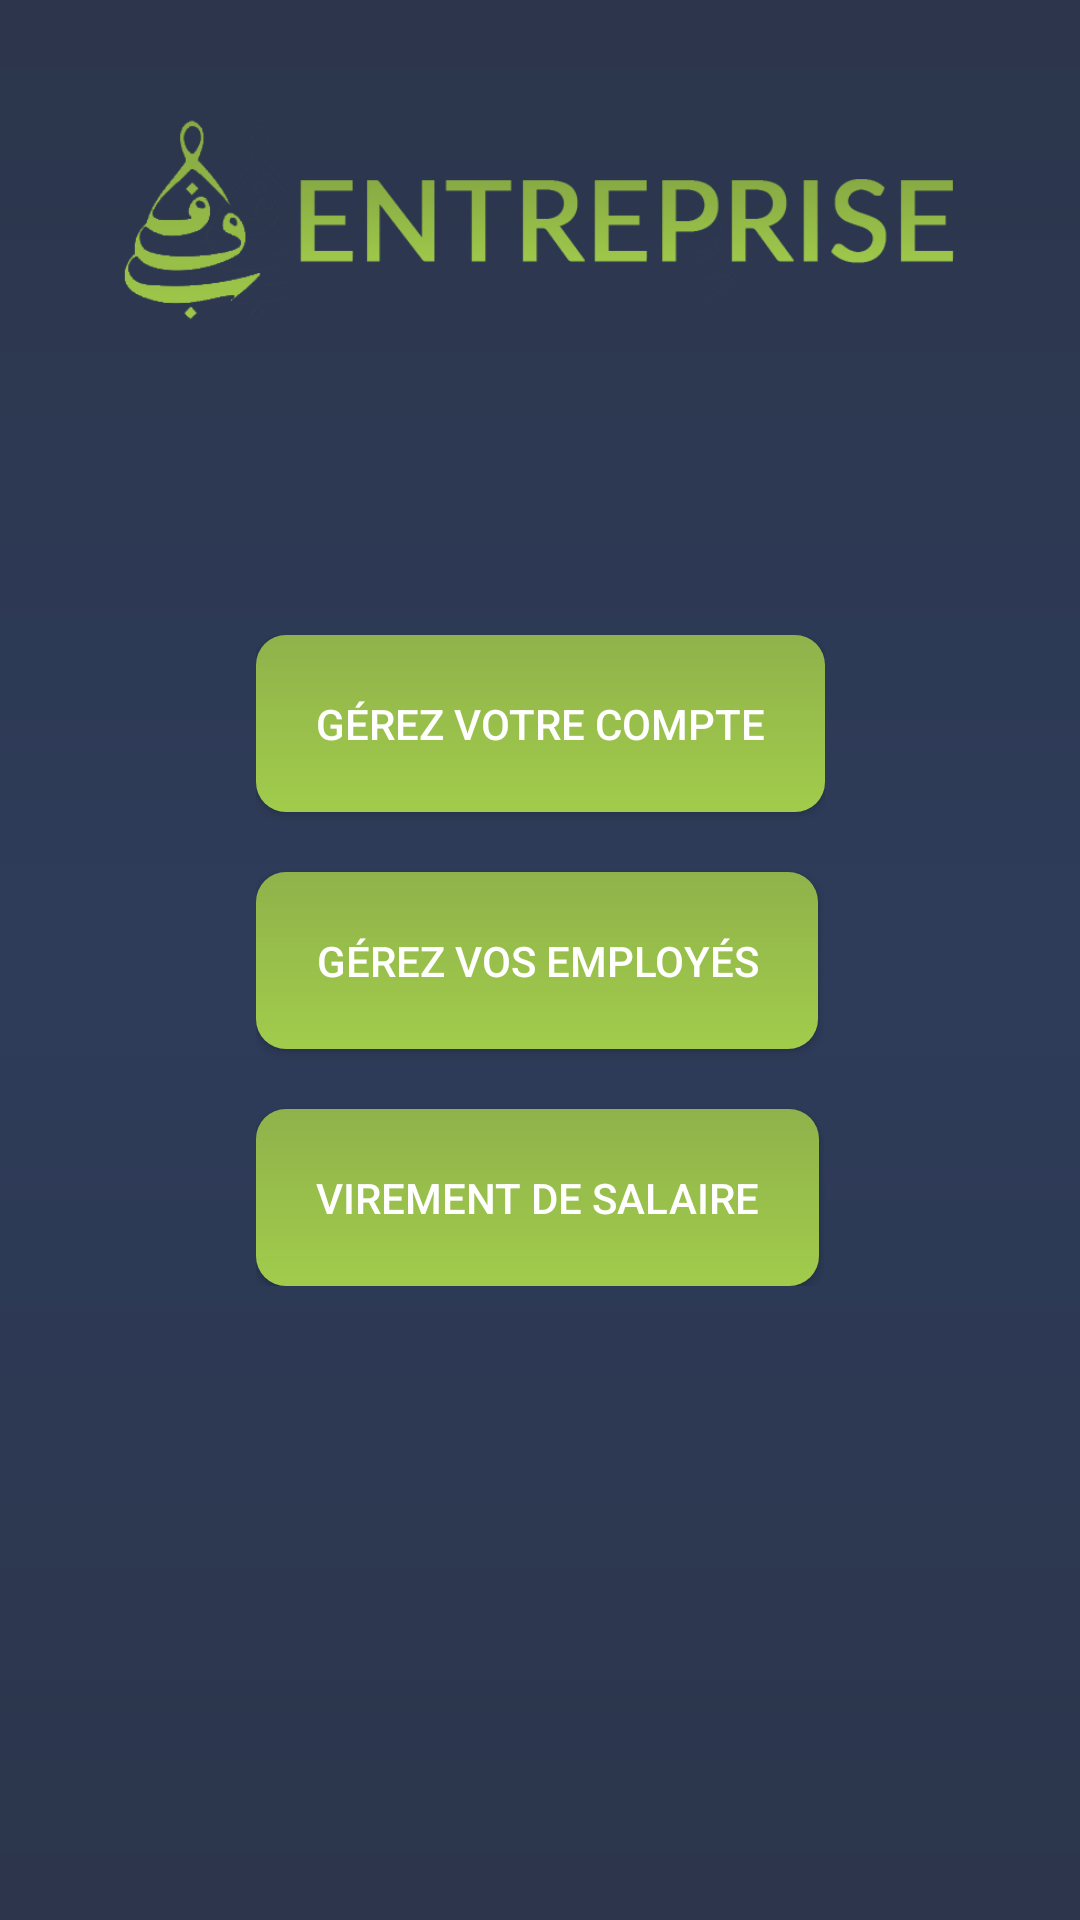

Android layout source for this screen:
<!-- AndroidManifest.xml: application theme AppTheme -->
<!-- res/layout/activity_actions.xml -->
<?xml version="1.0" encoding="utf-8"?>
<android.support.constraint.ConstraintLayout xmlns:android="http://schemas.android.com/apk/res/android"
    xmlns:app="http://schemas.android.com/apk/res-auto"
    xmlns:tools="http://schemas.android.com/tools"
    android:layout_width="match_parent"
    android:layout_height="match_parent"
    tools:context=".activities.ActionsActivity">

    <RelativeLayout
        android:layout_width="match_parent"
        android:layout_height="wrap_content">

        <ImageView
            android:layout_width="wrap_content"
            android:layout_height="wrap_content"
            android:fitsSystemWindows="false"
            android:layout_centerInParent="true"
            android:layout_marginLeft="70dp"
            android:layout_marginTop="-100dp"
            android:src="@drawable/bna_entreprise_green"/>

    </RelativeLayout>

    <LinearLayout
        android:layout_width="wrap_content"
        android:layout_height="wrap_content"
        android:orientation="vertical"
        app:layout_constraintTop_toTopOf="parent"
        app:layout_constraintRight_toRightOf="parent"
        app:layout_constraintLeft_toLeftOf="parent"
        app:layout_constraintBottom_toBottomOf="parent">

        <android.support.v7.widget.AppCompatButton
            android:layout_width="wrap_content"
            android:layout_height="wrap_content"
            android:id="@+id/manage_acc_btn"
            android:elevation="5dp"
            android:background="@drawable/btn_background"
            android:text="@string/acc_manage"
            android:textColor="@color/white"
            android:padding="20dp"/>

        <android.support.v7.widget.AppCompatButton
            android:layout_width="wrap_content"
            android:layout_height="wrap_content"
            android:id="@+id/manage_emp_btn"
            android:elevation="5dp"
            android:layout_marginTop="20dp"
            android:background="@drawable/btn_background"
            android:text="@string/emp_manage"
            android:textColor="@color/white"
            android:padding="20dp"/>

        <android.support.v7.widget.AppCompatButton
            android:layout_width="wrap_content"
            android:layout_height="wrap_content"
            android:layout_marginTop="20dp"
            android:elevation="5dp"
            android:id="@+id/salary_payement_btn"
            android:background="@drawable/btn_background"
            android:text="@string/salary_pay"
            android:textColor="@color/white"
            android:padding="20dp"/>

    </LinearLayout>

</android.support.constraint.ConstraintLayout>
<!-- resources referenced by this layout -->
<resources>
  <color name="white">#fff</color>
  <!-- drawable bna_entreprise_green: png bitmap (drawable-v24, 14715 bytes) -->
  <!-- drawable btn_background (drawable) -->
  <?xml version="1.0" encoding="utf-8"?>
  <ripple xmlns:android="http://schemas.android.com/apk/res/android"
      xmlns:tools="http://schemas.android.com/tools"
      android:color="@color/grey"
      tools:targetApi="lollipop">
  <item android:id="@android:id/mask"
      tools:targetApi="lollipop">
      <shape android:shape="rectangle">
          <solid android:color="@color/grey" />
          <corners android:radius="10dp" />
      </shape>
  </item>
  
  <item android:id="@android:id/background">
      <shape android:shape="rectangle"
          xmlns:android="http://schemas.android.com/apk/res/android">
  
          <corners android:radius="10dp"/>
          <gradient
              android:angle="90"
              android:startColor="#A1CC4B"
              android:endColor="#90B24B"/>
          
  
      </shape>
  </item>
  </ripple>
  <string name="acc_manage">Gérez votre compte</string>
  <string name="emp_manage">Gérez vos Employés</string>
  <string name="salary_pay">Virement de salaire</string>
  <style name="AppTheme" parent="Theme.AppCompat.Light.DarkActionBar">
          
          <item name="colorPrimary">@color/colorPrimary</item>
          <item name="colorPrimaryDark">@color/colorPrimaryDark</item>
          <item name="colorAccent">@color/colorAccent</item>
          <item name="android:windowBackground">@drawable/app_background</item>
      </style>
  <color name="grey">#757575</color>
  <color name="colorPrimary">#3F51B5</color>
  <color name="colorPrimaryDark">#303F9F</color>
  <color name="colorAccent">#FF4081</color>
  <!-- drawable app_background (drawable) -->
  <?xml version="1.0" encoding="utf-8"?>
  <shape android:shape="rectangle"
      xmlns:android="http://schemas.android.com/apk/res/android">
  
      <gradient
          android:startColor="@color/bgBlueDark"
          android:centerColor="@color/bgBlueLight"
          android:endColor="@color/bgBlueDark"
          android:angle="90"/>
  
  </shape>
  <color name="bgBlueDark">#2c354b</color>
  <color name="bgBlueLight">#2e3c5a</color>
</resources>
